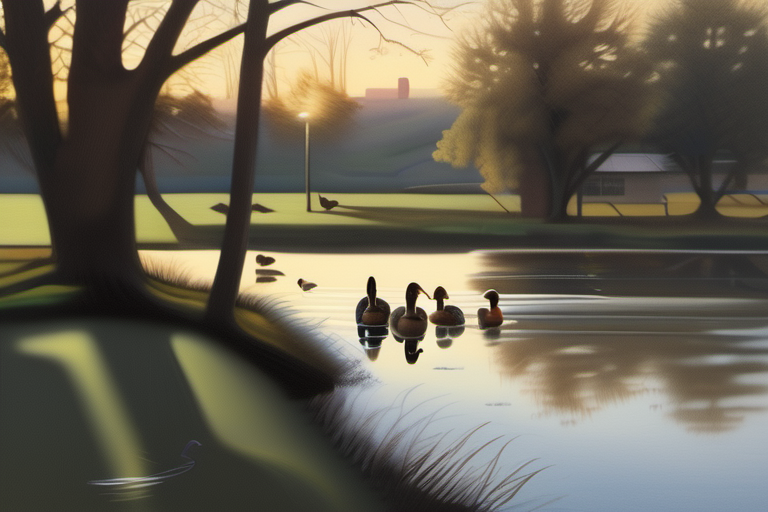
Generation parameters embedded in this image by AUTOMATIC1111 Stable Diffusion web UI or a fork of it (Forge, ...) (PNG 'parameters' text chunk):
photorealistic, evening scene by a stream, family of ducks swimming, squirrel in nearby tree, fading light casting long shadows, serene atmosphere, gentle brushstrokes
Steps: 30, Sampler: DPM++ 2M, Schedule type: Karras, CFG scale: 7.0, Seed: 2119236539, Size: 768x512, Model hash: 31e35c80fc, Model: sd_xl_base_1.0, Version: v1.9.3